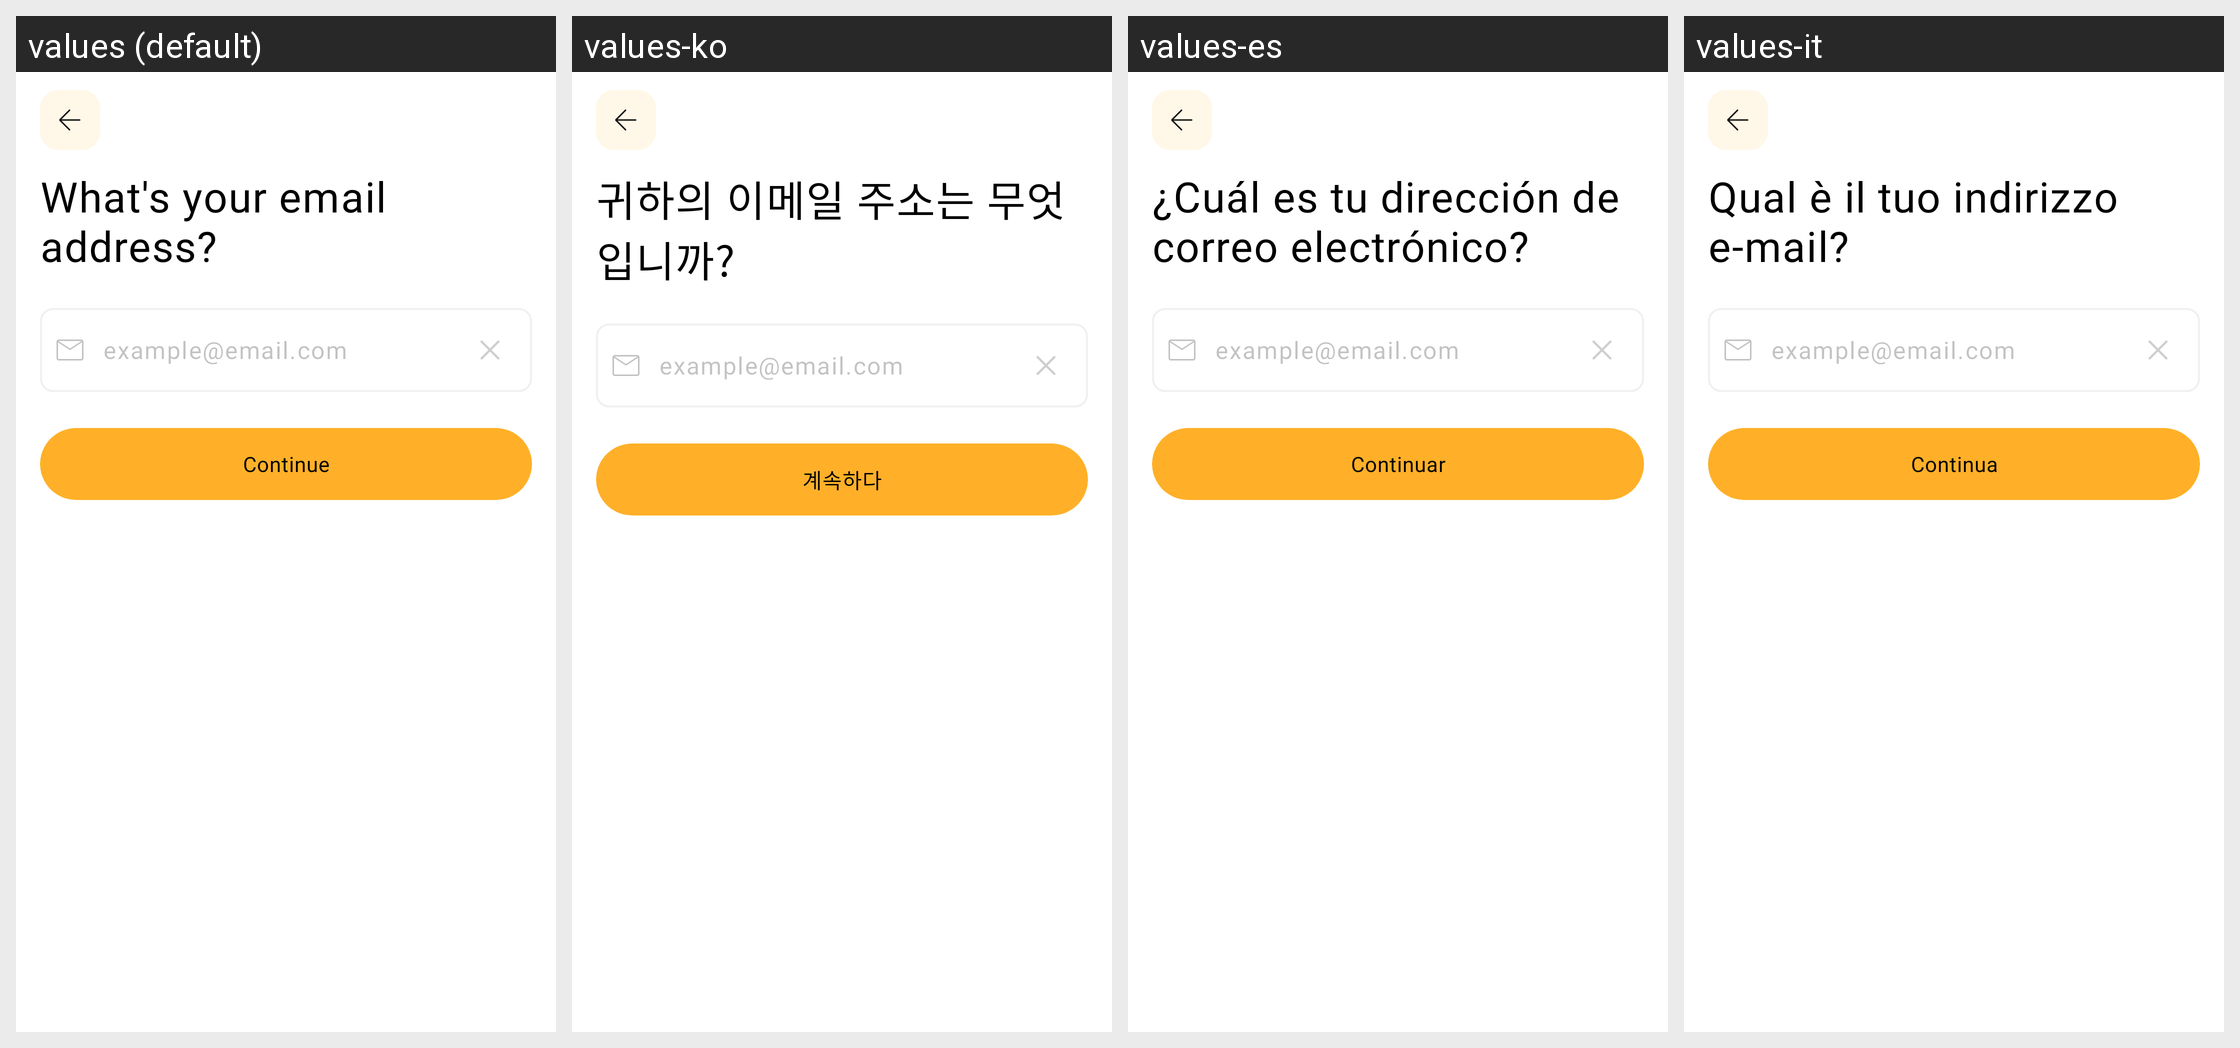

Here is an Android app screen in its default locale and in the app's own translations. Write out the translated-string differences for the strings that appear on this screen.
Android screen res/layout/activity_input_email_login.xml rendered under 4 locales, left to right: values (default), values-ko, values-es, values-it. Device: Nexus 5 (rendered at 1080×1920; each locale shown at half size, 540×960, under a caption strip naming it); theme Theme.MoneyTracker.
Other locales in the repository, not shown: values-de, values-fr, values-id, values-in, values-ja, values-km, values-nl, values-no, values-pt-rBR, values-sv, values-th, values-tr, values-vi, values-zh-rCN, values-zh-rTW.
Strings drawn on this screen, with the default value and each locale's value (text and hints the layout hard-codes, and strings that could not be matched under every locale, appear in the picture but are not listed):

what_is_yr_email
  values: What's your email
      address?
  values-ko: 귀하의 이메일 주소는 무엇입니까?
  values-es: ¿Cuál es tu dirección de correo electrónico?
  values-it: Qual è il tuo indirizzo e-mail?

email_hint
  values: example@email.com
  values-ko: example@email.com  [not translated; the default value is used]
  values-es: example@email.com  [not translated; the default value is used]
  values-it: example@email.com  [not translated; the default value is used]

continue_text
  values: Continue
  values-ko: 계속하다
  values-es: Continuar
  values-it: Continua
